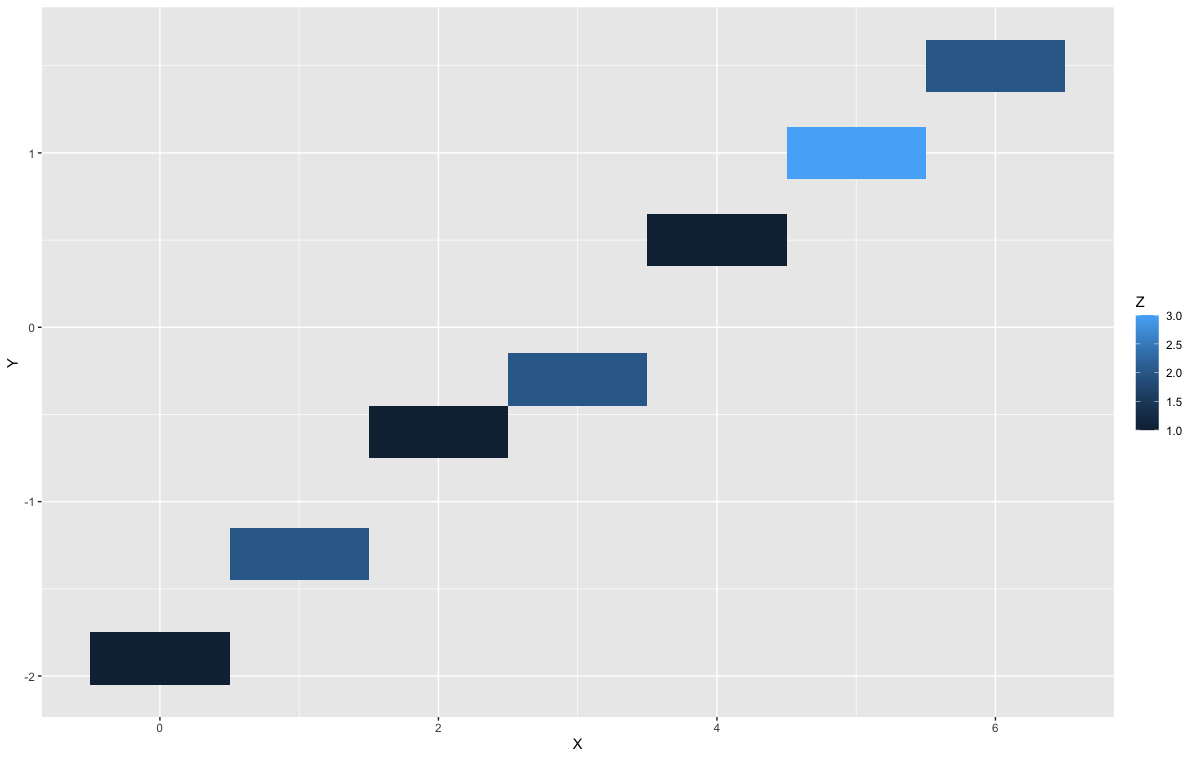

The data file committed next to this chart (first rows):
"X", Y, Z
0, -1.9, 1
1, -1.3, 2
2, -0.6, 1
3, -0.3, 2
4, 0.5, 1
5, 1, 3
6, 1.5, 2
